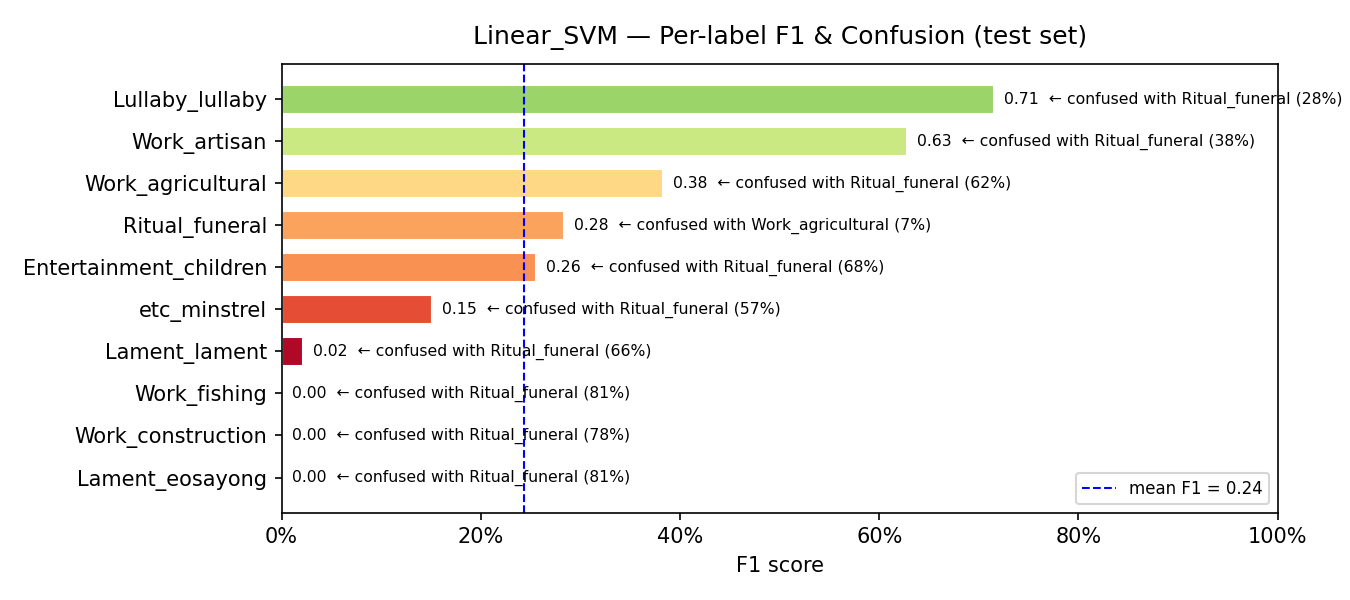

The table this chart was drawn from, first rows:
model, label, support, precision, recall, f1, confusion_rate, top_confused_with, top_confused_pct
Linear_SVM, Lament_eosayong, 43, 0.0, 0.0, 0.0, 1.0, Ritual_funeral, 0.814
Linear_SVM, Work_construction, 69, 0.0, 0.0, 0.0, 1.0, Ritual_funeral, 0.7826
Linear_SVM, Work_fishing, 48, 0.0, 0.0, 0.0, 1.0, Ritual_funeral, 0.8125
Linear_SVM, Lament_lament, 87, 0.25, 0.0115, 0.022, 0.9885, Ritual_funeral, 0.6552
Linear_SVM, etc_minstrel, 37, 0.25, 0.1081, 0.1509, 0.8919, Ritual_funeral, 0.5676
Linear_SVM, Entertainment_children, 34, 0.4615, 0.1765, 0.2553, 0.8235, Ritual_funeral, 0.6765
Linear_SVM, Ritual_funeral, 88, 0.1701, 0.8523, 0.2836, 0.1477, Work_agricultural, 0.0682
Linear_SVM, Work_agricultural, 109, 0.4557, 0.3303, 0.383, 0.6697, Ritual_funeral, 0.6239
Linear_SVM, Work_artisan, 109, 0.8571, 0.4954, 0.6279, 0.5046, Ritual_funeral, 0.3761
Linear_SVM, Lullaby_lullaby, 100, 0.7419, 0.69, 0.715, 0.31, Ritual_funeral, 0.28
